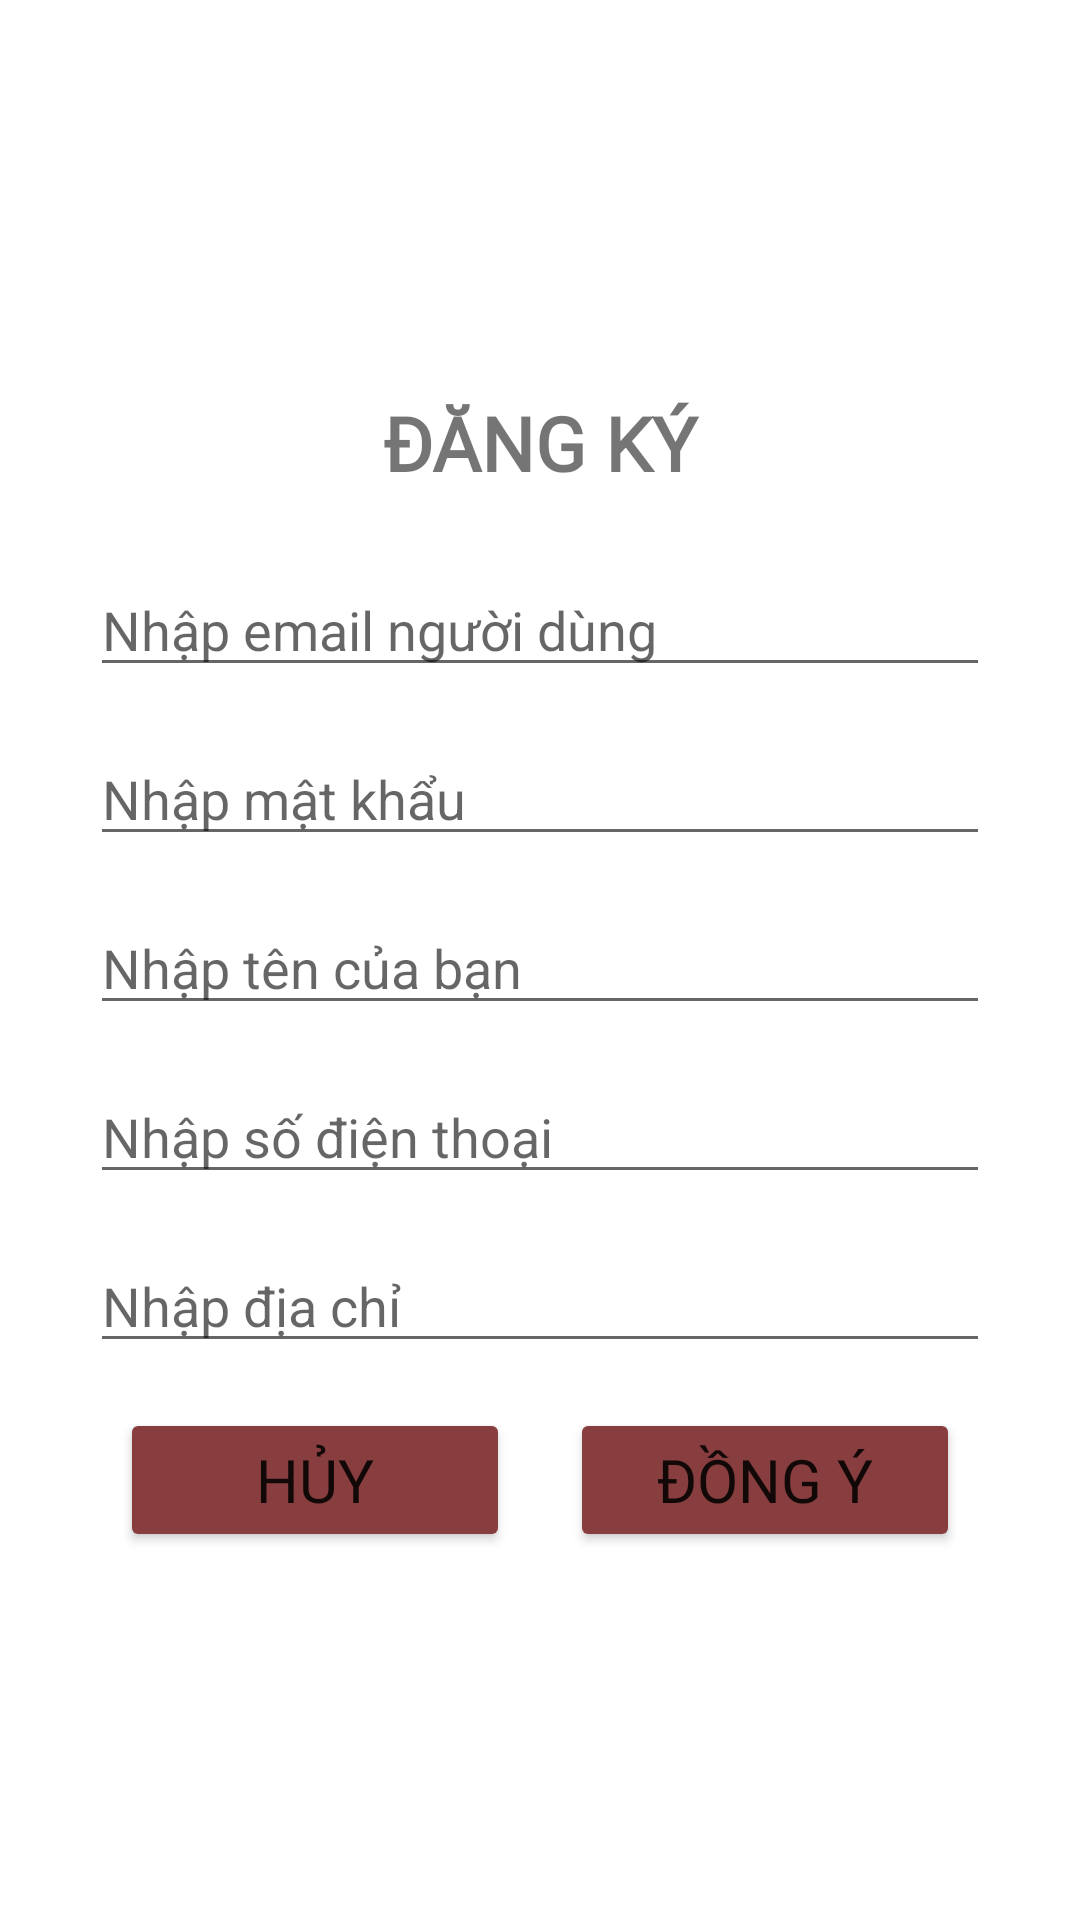

The Android layout XML behind this screen, and the referenced resources:
<!-- AndroidManifest.xml: application theme Theme.MoviesStreamingAppClient -->
<!-- res/layout/custom_dangky.xml -->
<?xml version="1.0" encoding="utf-8"?>
<LinearLayout xmlns:android="http://schemas.android.com/apk/res/android"
    android:orientation="vertical" android:layout_width="match_parent"
    android:layout_height="match_parent"
    android:gravity="center"
    android:padding="30dp"
    >
  <TextView
      android:layout_width="match_parent"
      android:layout_height="50dp"
      android:fontFamily="@font/akronim"
      android:text="ĐĂNG KÝ"
      android:textSize="25dp"
      android:textStyle="bold"
      android:gravity="center"
      />
    <EditText
        android:layout_width="match_parent"
        android:layout_height="wrap_content"
        android:layout_marginTop="15dp"
        android:hint="Nhập email người dùng"
        android:id="@+id/edt_tk"

        />
    <EditText
        android:layout_width="match_parent"
        android:layout_height="wrap_content"
        android:layout_marginTop="15dp"
        android:hint="Nhập mật khẩu"
        android:id="@+id/edt_mk"
        />
    <EditText
        android:layout_width="match_parent"
        android:layout_height="wrap_content"
        android:layout_marginTop="15dp"
        android:hint="Nhập tên của bạn"
        android:id="@+id/edt_ten"

        />
    <EditText
        android:layout_width="match_parent"
        android:layout_height="wrap_content"
        android:layout_marginTop="15dp"
        android:hint="Nhập số điện thoại"
        android:id="@+id/edt_sdt"

        />
    <EditText
        android:layout_width="match_parent"
        android:layout_height="wrap_content"
        android:layout_marginTop="15dp"
        android:hint="Nhập địa chỉ"
        android:id="@+id/edt_diachi"

        />
    <LinearLayout
        android:layout_marginTop="15dp"
        android:layout_width="match_parent"
        android:layout_height="wrap_content"
        android:gravity="center">
        <Button
            android:layout_width="130dp"
            android:layout_height="wrap_content"
            android:text="Hủy"
            android:textSize="20dp"
            android:id="@+id/btn_huy"
            android:backgroundTint="#883E3E"
            android:layout_marginRight="10dp"
            android:fontFamily="@font/aladin"/>
        <Button
            android:layout_width="130dp"
            android:layout_height="wrap_content"
            android:text="ĐỒNG Ý"
            android:textSize="20dp"
            android:id="@+id/btn_dongy"
            android:layout_marginLeft="10dp"
            android:backgroundTint="#883E3E"
            android:fontFamily="@font/aladin"/>


    </LinearLayout>
</LinearLayout>
<!-- resources referenced by this layout -->
<resources>
  <style name="Theme.MoviesStreamingAppClient" parent="Theme.MaterialComponents.DayNight.NoActionBar">
          
          <item name="colorPrimary">@color/purple_500</item>
          <item name="colorPrimaryVariant">@color/purple_700</item>
          <item name="colorOnPrimary">#512F2F</item>
          
          <item name="colorSecondary">@color/teal_200</item>
          <item name="colorSecondaryVariant">@color/teal_700</item>
          <item name="colorOnSecondary">@color/black</item>
          
          <item name="android:statusBarColor" tools:targetApi="l">?attr/colorPrimaryVariant</item>
          
      </style>
  <color name="purple_500">#FF6200EE</color>
  <color name="purple_700">#FF3700B3</color>
  <color name="teal_200">#FF03DAC5</color>
  <color name="teal_700">#FF018786</color>
  <color name="black">#FF000000</color>
</resources>
